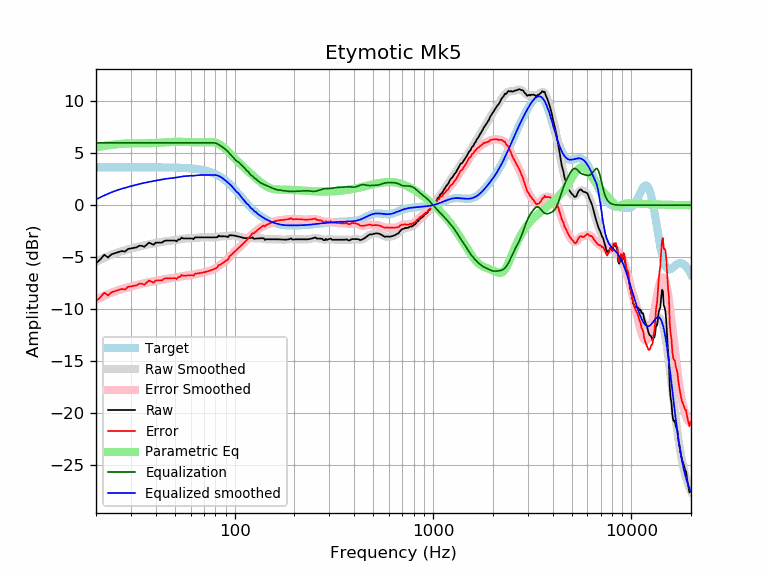

Source data for this figure (header and first rows):
frequency, raw, error, smoothed, error_smoothed, equalization, parametric_eq, equalized_raw, equalized_smoothed, target
20, -5.57, -9.22, -5.44, -9.09, 6.00, 5.54, 0.43, 0.56, 3.65
21, -5.22, -8.87, -5.24, -8.89, 6.00, 5.63, 0.78, 0.76, 3.65
22, -4.76, -8.41, -5.06, -8.71, 6.00, 5.69, 1.24, 0.94, 3.65
23, -5.02, -8.67, -4.90, -8.55, 6.00, 5.75, 0.98, 1.10, 3.65
24, -4.71, -8.36, -4.75, -8.40, 6.00, 5.80, 1.29, 1.25, 3.65
25, -4.60, -8.25, -4.62, -8.27, 6.00, 5.84, 1.40, 1.38, 3.65
26, -4.50, -8.15, -4.51, -8.16, 6.00, 5.88, 1.50, 1.49, 3.65
27, -4.40, -8.05, -4.41, -8.06, 6.00, 5.90, 1.60, 1.59, 3.65
28, -4.46, -8.11, -4.33, -7.97, 6.00, 5.92, 1.54, 1.67, 3.65
29, -4.20, -7.85, -4.25, -7.89, 6.00, 5.94, 1.80, 1.75, 3.65
30, -4.16, -7.81, -4.17, -7.82, 6.00, 5.94, 1.84, 1.83, 3.65
31, -4.10, -7.75, -4.10, -7.75, 6.00, 5.95, 1.90, 1.90, 3.65
32, -4.06, -7.70, -4.03, -7.68, 6.00, 5.95, 1.94, 1.97, 3.65
33, -3.90, -7.54, -3.97, -7.61, 6.00, 5.95, 2.10, 2.03, 3.65
34, -3.90, -7.54, -3.91, -7.55, 6.00, 5.95, 2.10, 2.09, 3.65
35, -4.00, -7.64, -3.85, -7.50, 6.00, 5.95, 2.00, 2.15, 3.64
36, -3.80, -7.44, -3.80, -7.45, 6.00, 5.95, 2.20, 2.20, 3.64
37, -3.60, -7.24, -3.76, -7.40, 6.00, 5.95, 2.40, 2.24, 3.64
38, -3.70, -7.34, -3.72, -7.36, 6.00, 5.96, 2.30, 2.28, 3.64
39, -3.80, -7.44, -3.68, -7.32, 6.00, 5.97, 2.20, 2.32, 3.64
40, -3.60, -7.24, -3.64, -7.28, 6.00, 5.98, 2.40, 2.36, 3.64
41, -3.60, -7.24, -3.60, -7.24, 6.00, 6.00, 2.40, 2.40, 3.64
42, -3.60, -7.24, -3.56, -7.20, 6.00, 6.01, 2.40, 2.44, 3.64
43, -3.60, -7.23, -3.52, -7.16, 6.00, 6.03, 2.40, 2.48, 3.64
44, -3.45, -7.09, -3.49, -7.12, 6.00, 6.04, 2.55, 2.51, 3.63
45, -3.40, -7.03, -3.46, -7.09, 6.00, 6.05, 2.60, 2.54, 3.63
46, -3.40, -7.03, -3.44, -7.07, 6.00, 6.07, 2.60, 2.56, 3.63
47, -3.40, -7.02, -3.42, -7.05, 6.00, 6.08, 2.60, 2.58, 3.63
48, -3.40, -7.02, -3.40, -7.02, 6.00, 6.08, 2.60, 2.60, 3.62
49, -3.40, -7.02, -3.38, -7.00, 6.00, 6.09, 2.60, 2.62, 3.62
50, -3.40, -7.01, -3.36, -6.98, 6.00, 6.10, 2.60, 2.64, 3.62
51, -3.48, -7.09, -3.34, -6.95, 6.00, 6.10, 2.52, 2.66, 3.61
52, -3.30, -6.90, -3.31, -6.91, 6.00, 6.10, 2.70, 2.69, 3.61
53, -3.30, -6.90, -3.28, -6.88, 6.00, 6.10, 2.70, 2.72, 3.60
54, -3.11, -6.71, -3.25, -6.84, 6.00, 6.09, 2.89, 2.75, 3.59
55, -3.20, -6.78, -3.22, -6.81, 6.00, 6.09, 2.80, 2.78, 3.59
56, -3.20, -6.77, -3.21, -6.79, 6.00, 6.08, 2.80, 2.79, 3.58
57, -3.20, -6.77, -3.20, -6.77, 6.00, 6.08, 2.80, 2.80, 3.57
58, -3.20, -6.76, -3.19, -6.75, 6.00, 6.07, 2.80, 2.81, 3.56
59, -3.20, -6.75, -3.19, -6.74, 6.00, 6.06, 2.80, 2.81, 3.55
60, -3.20, -6.74, -3.18, -6.72, 6.00, 6.06, 2.80, 2.82, 3.54
61, -3.20, -6.72, -3.17, -6.70, 6.00, 6.05, 2.80, 2.83, 3.53
62, -3.28, -6.79, -3.16, -6.68, 6.00, 6.05, 2.72, 2.84, 3.51
63, -3.09, -6.59, -3.15, -6.65, 6.00, 6.04, 2.91, 2.85, 3.50
64, -3.09, -6.58, -3.13, -6.62, 6.00, 6.04, 2.91, 2.87, 3.48
65, -3.09, -6.56, -3.12, -6.58, 6.00, 6.04, 2.91, 2.88, 3.47
66, -3.09, -6.54, -3.10, -6.55, 6.00, 6.04, 2.91, 2.90, 3.45
67, -3.09, -6.52, -3.10, -6.52, 6.00, 6.04, 2.91, 2.90, 3.43
68, -3.09, -6.50, -3.09, -6.50, 6.00, 6.04, 2.91, 2.91, 3.41
69, -3.09, -6.48, -3.09, -6.47, 6.00, 6.04, 2.91, 2.91, 3.38
70, -3.09, -6.45, -3.09, -6.45, 6.00, 6.05, 2.91, 2.91, 3.36
71, -3.09, -6.42, -3.09, -6.42, 6.00, 6.05, 2.91, 2.91, 3.33
72, -3.09, -6.39, -3.09, -6.39, 6.00, 6.06, 2.91, 2.91, 3.30
73, -3.09, -6.36, -3.10, -6.37, 6.00, 6.06, 2.91, 2.90, 3.27
74, -3.09, -6.33, -3.10, -6.33, 6.00, 6.07, 2.91, 2.90, 3.24
75, -3.09, -6.29, -3.10, -6.30, 6.00, 6.07, 2.91, 2.90, 3.20
76, -3.09, -6.26, -3.10, -6.26, 6.00, 6.07, 2.91, 2.90, 3.16
77, -3.09, -6.22, -3.10, -6.22, 6.00, 6.06, 2.91, 2.90, 3.12
78, -3.09, -6.17, -3.09, -6.17, 6.00, 6.05, 2.91, 2.91, 3.08
79, -3.09, -6.13, -3.08, -6.12, 5.99, 6.03, 2.89, 2.91, 3.03
... 553 more rows
